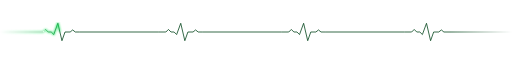
t = 0.00 s
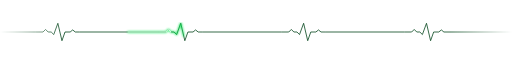
t = 1.13 s
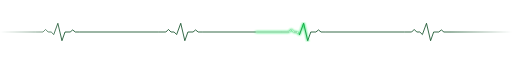
t = 2.25 s
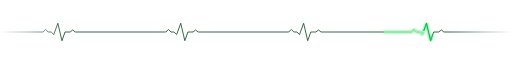
t = 3.38 s

The animated SVG that drew these frames (rendered in a browser with its animation timeline set to each time). Animation: 2 SMIL elements (animate=2); one cycle of 4.50 s, repeats indefinitely.

<svg xmlns="http://www.w3.org/2000/svg" viewBox="0 0 1000 40" width="1000" height="40" role="img" aria-label="Animated heartbeat divider">
  <defs>
    <linearGradient id="edge" x1="0" y1="0" x2="1" y2="0">
      <stop offset="0" stop-color="#fff" stop-opacity="0"/><stop offset=".12" stop-color="#fff"/><stop offset=".88" stop-color="#fff"/><stop offset="1" stop-color="#fff" stop-opacity="0"/>
    </linearGradient>
    <mask id="em"><rect width="1000" height="40" fill="url(#edge)"/></mask>
    <filter id="g" x="-10%" y="-100%" width="120%" height="300%"><feGaussianBlur stdDeviation="2.5"/></filter>
  </defs>
  <g mask="url(#em)" fill="none" stroke-linejoin="round" stroke-linecap="round">
    <path d="M0 20 L70 20 L84 20 L89 15 L94 20 L100 20 L105 25 L113 3 L121 37 L127 20 L137 20 L142 16 L147 20 L155 20 L310 20 L324 20 L329 15 L334 20 L340 20 L345 25 L353 3 L361 37 L367 20 L377 20 L382 16 L387 20 L395 20 L550 20 L564 20 L569 15 L574 20 L580 20 L585 25 L593 3 L601 37 L607 20 L617 20 L622 16 L627 20 L635 20 L790 20 L804 20 L809 15 L814 20 L820 20 L825 25 L833 3 L841 37 L847 20 L857 20 L862 16 L867 20 L875 20 L1000 20" pathLength="1000" stroke="#0B4A22" stroke-width="1.6"/>
    <path d="M0 20 L70 20 L84 20 L89 15 L94 20 L100 20 L105 25 L113 3 L121 37 L127 20 L137 20 L142 16 L147 20 L155 20 L310 20 L324 20 L329 15 L334 20 L340 20 L345 25 L353 3 L361 37 L367 20 L377 20 L382 16 L387 20 L395 20 L550 20 L564 20 L569 15 L574 20 L580 20 L585 25 L593 3 L601 37 L607 20 L617 20 L622 16 L627 20 L635 20 L790 20 L804 20 L809 15 L814 20 L820 20 L825 25 L833 3 L841 37 L847 20 L857 20 L862 16 L867 20 L875 20 L1000 20" pathLength="1000" stroke="#00E64D" stroke-width="3" stroke-dasharray="120 880" filter="url(#g)" opacity=".9">
      <animate attributeName="stroke-dashoffset" values="0;-1000" dur="4.5s" repeatCount="indefinite"/>
    </path>
    <path d="M0 20 L70 20 L84 20 L89 15 L94 20 L100 20 L105 25 L113 3 L121 37 L127 20 L137 20 L142 16 L147 20 L155 20 L310 20 L324 20 L329 15 L334 20 L340 20 L345 25 L353 3 L361 37 L367 20 L377 20 L382 16 L387 20 L395 20 L550 20 L564 20 L569 15 L574 20 L580 20 L585 25 L593 3 L601 37 L607 20 L617 20 L622 16 L627 20 L635 20 L790 20 L804 20 L809 15 L814 20 L820 20 L825 25 L833 3 L841 37 L847 20 L857 20 L862 16 L867 20 L875 20 L1000 20" pathLength="1000" stroke="#E8FFEE" stroke-width="1.8" stroke-dasharray="70 930">
      <animate attributeName="stroke-dashoffset" values="0;-1000" dur="4.5s" repeatCount="indefinite"/>
    </path>
  </g>
</svg>
